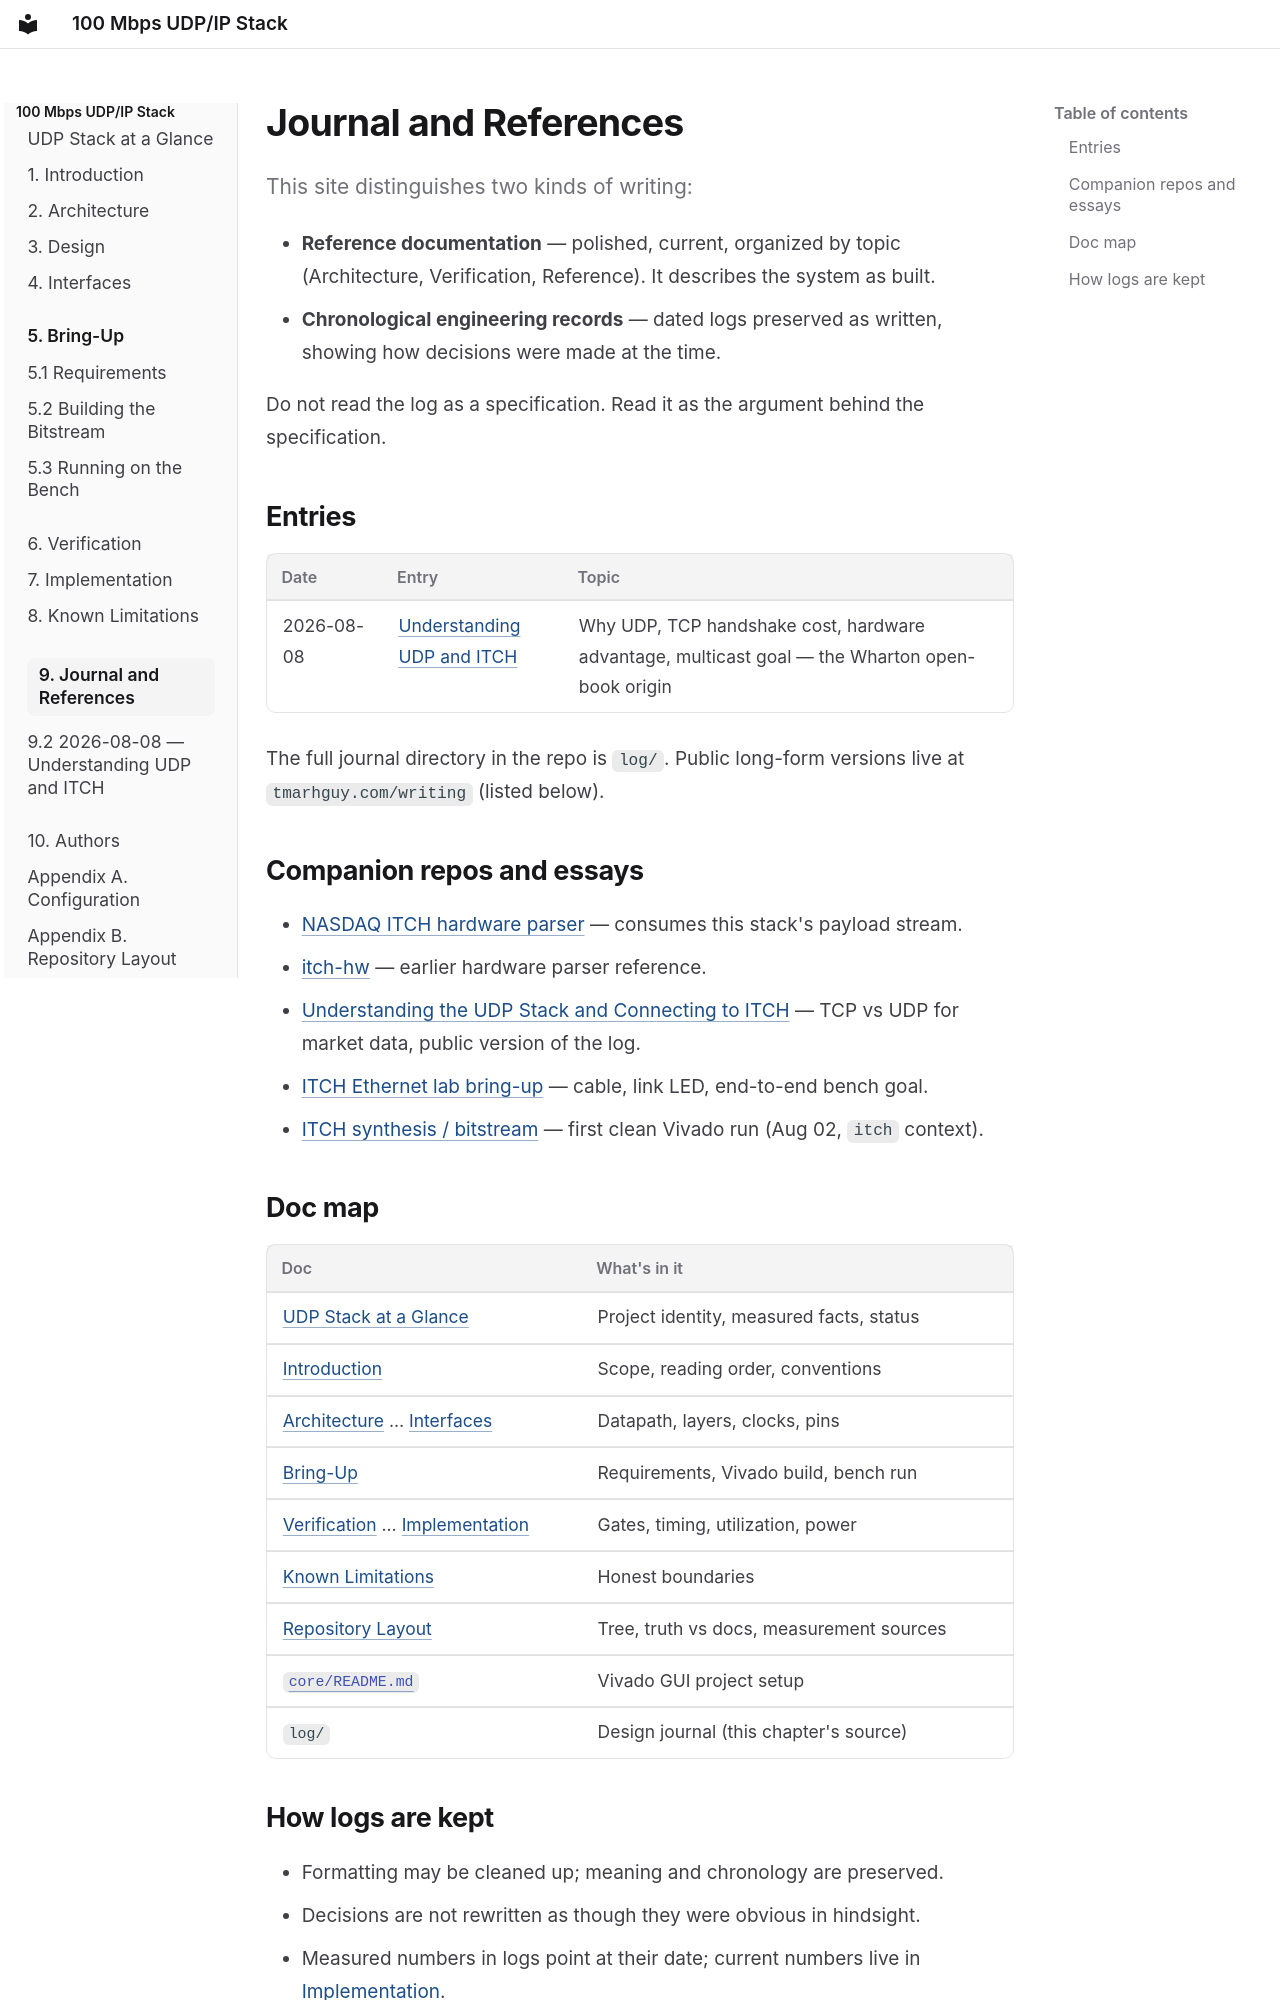

repository: tmarhguy/udp-stack · page: engineering-log/index.html · generator: mkdocs

# Journal and References

This site distinguishes two kinds of writing:

- **Reference documentation** — polished, current, organized by topic (Architecture, Verification, Reference). It describes the system as built.
- **Chronological engineering records** — dated logs preserved as written, showing how decisions were made at the time.

Do not read the log as a specification. Read it as the argument behind the specification.

## Entries

| Date | Entry | Topic |
|------|-------|-------|
| 2026-08-08 | [Understanding UDP and ITCH](2026-08-08-understanding-udp-itch.md) | Why UDP, TCP handshake cost, hardware advantage, multicast goal — the Wharton open-book origin |

The full journal directory in the repo is `log/`. Public long-form versions live at `tmarhguy.com/writing` (listed below).

## Companion repos and essays

- [NASDAQ ITCH hardware parser](https://github.com/tmarhguy/itch) — consumes this stack's payload stream.
- [itch-hw](https://github.com/tmarhguy/itch-hw) — earlier hardware parser reference.
- [Understanding the UDP Stack and Connecting to ITCH](https://www.tmarhguy.com/writing/2026-08-08-understanding-udp-stack-and-connecting-to-itch/) — TCP vs UDP for market data, public version of the log.
- [ITCH Ethernet lab bring-up](https://www.tmarhguy.com/writing/2026-08-01-itch-ethernet-lab-bring-up/) — cable, link LED, end-to-end bench goal.
- [ITCH synthesis / bitstream](https://www.tmarhguy.com/writing/2026-08-02-successful-synthesis-implementation-bitstream/) — first clean Vivado run (Aug 02, `itch` context).

## Doc map

| Doc | What's in it |
|-----|--------------|
| [UDP Stack at a Glance](../index.md) | Project identity, measured facts, status |
| [Introduction](../introduction.md) | Scope, reading order, conventions |
| [Architecture](../architecture/overview.md) … [Interfaces](../architecture/interfaces.md) | Datapath, layers, clocks, pins |
| [Bring-Up](../getting-started/build.md) | Requirements, Vivado build, bench run |
| [Verification](../verification/strategy.md) … [Implementation](../verification/results.md) | Gates, timing, utilization, power |
| [Known Limitations](../limitations.md) | Honest boundaries |
| [Repository Layout](../reference/repository.md) | Tree, truth vs docs, measurement sources |
| [`core/README.md`](https://github.com/tmarhguy/udp-stack/blob/main/core/README.md) | Vivado GUI project setup |
| `log/` | Design journal (this chapter's source) |
